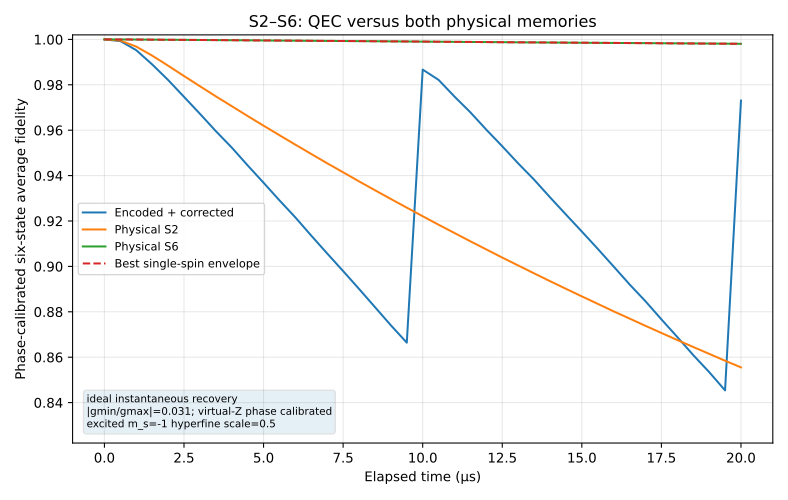

Values plotted in this chart, from the file beside it:
t_us, qec_average_fidelity_phase_calibrated, S2_average_fidelity_phase_calibrated, S6_average_fidelity_phase_calibrated, best_single_average_fidelity, qec_minus_best_single, recovery_count
0, 1, 1, 1, 1, 1.11022302463e-16, 0
0.5, 0.9993, 0.9995, 1, 1, -0.0007288, 0
1, 0.9953, 0.9968, 0.9999, 0.9999, -0.004692, 0
1.5, 0.989, 0.9929, 0.9999, 0.9999, -0.01091, 0
2, 0.9821, 0.9884, 0.9998, 0.9998, -0.01771, 0
2.5, 0.9747, 0.9839, 0.9998, 0.9998, -0.0251, 0
3, 0.9672, 0.9794, 0.9997, 0.9997, -0.0325, 0
3.5, 0.9596, 0.9749, 0.9997, 0.9997, -0.0401, 0
4, 0.9524, 0.9706, 0.9997, 0.9997, -0.04728, 0
4.5, 0.9445, 0.9662, 0.9996, 0.9996, -0.0551, 0
5, 0.9369, 0.962, 0.9995, 0.9995, -0.06268, 0
5.5, 0.9291, 0.9578, 0.9995, 0.9995, -0.07041, 0
6, 0.9216, 0.9536, 0.9994, 0.9994, -0.07787, 0
6.5, 0.9135, 0.9495, 0.9994, 0.9994, -0.08586, 0
7, 0.9057, 0.9454, 0.9993, 0.9993, -0.09366, 0
7.5, 0.8979, 0.9415, 0.9993, 0.9993, -0.1014, 0
8, 0.8901, 0.9375, 0.9992, 0.9992, -0.1092, 0
8.5, 0.8821, 0.9336, 0.9992, 0.9992, -0.1171, 0
9, 0.8741, 0.9297, 0.9991, 0.9991, -0.1251, 0
9.5, 0.8664, 0.9259, 0.9991, 0.9991, -0.1327, 0
10, 0.9867, 0.9221, 0.999, 0.999, -0.01233, 1
10.5, 0.9822, 0.9184, 0.999, 0.999, -0.01683, 1
11, 0.9748, 0.9147, 0.9989, 0.9989, -0.02413, 1
11.5, 0.9679, 0.911, 0.9989, 0.9989, -0.03103, 1
12, 0.9602, 0.9075, 0.9988, 0.9988, -0.03861, 1
12.5, 0.9529, 0.9039, 0.9988, 0.9988, -0.04585, 1
13, 0.9454, 0.9004, 0.9987, 0.9987, -0.05334, 1
13.5, 0.9382, 0.8969, 0.9987, 0.9987, -0.06046, 1
14, 0.9305, 0.8935, 0.9986, 0.9986, -0.06818, 1
14.5, 0.9229, 0.8901, 0.9986, 0.9986, -0.07572, 1
15, 0.9154, 0.8868, 0.9985, 0.9985, -0.08318, 1
15.5, 0.9077, 0.8835, 0.9985, 0.9985, -0.09075, 1
16, 0.8999, 0.8802, 0.9984, 0.9984, -0.0985, 1
16.5, 0.8921, 0.877, 0.9984, 0.9984, -0.1063, 1
17, 0.8846, 0.8738, 0.9984, 0.9984, -0.1137, 1
17.5, 0.8767, 0.8707, 0.9983, 0.9983, -0.1216, 1
18, 0.8689, 0.8676, 0.9983, 0.9983, -0.1294, 1
18.5, 0.8609, 0.8645, 0.9982, 0.9982, -0.1373, 1
19, 0.8535, 0.8615, 0.9982, 0.9982, -0.1447, 1
19.5, 0.8454, 0.8585, 0.9981, 0.9981, -0.1527, 1
20, 0.9731, 0.8555, 0.9981, 0.9981, -0.025, 2
